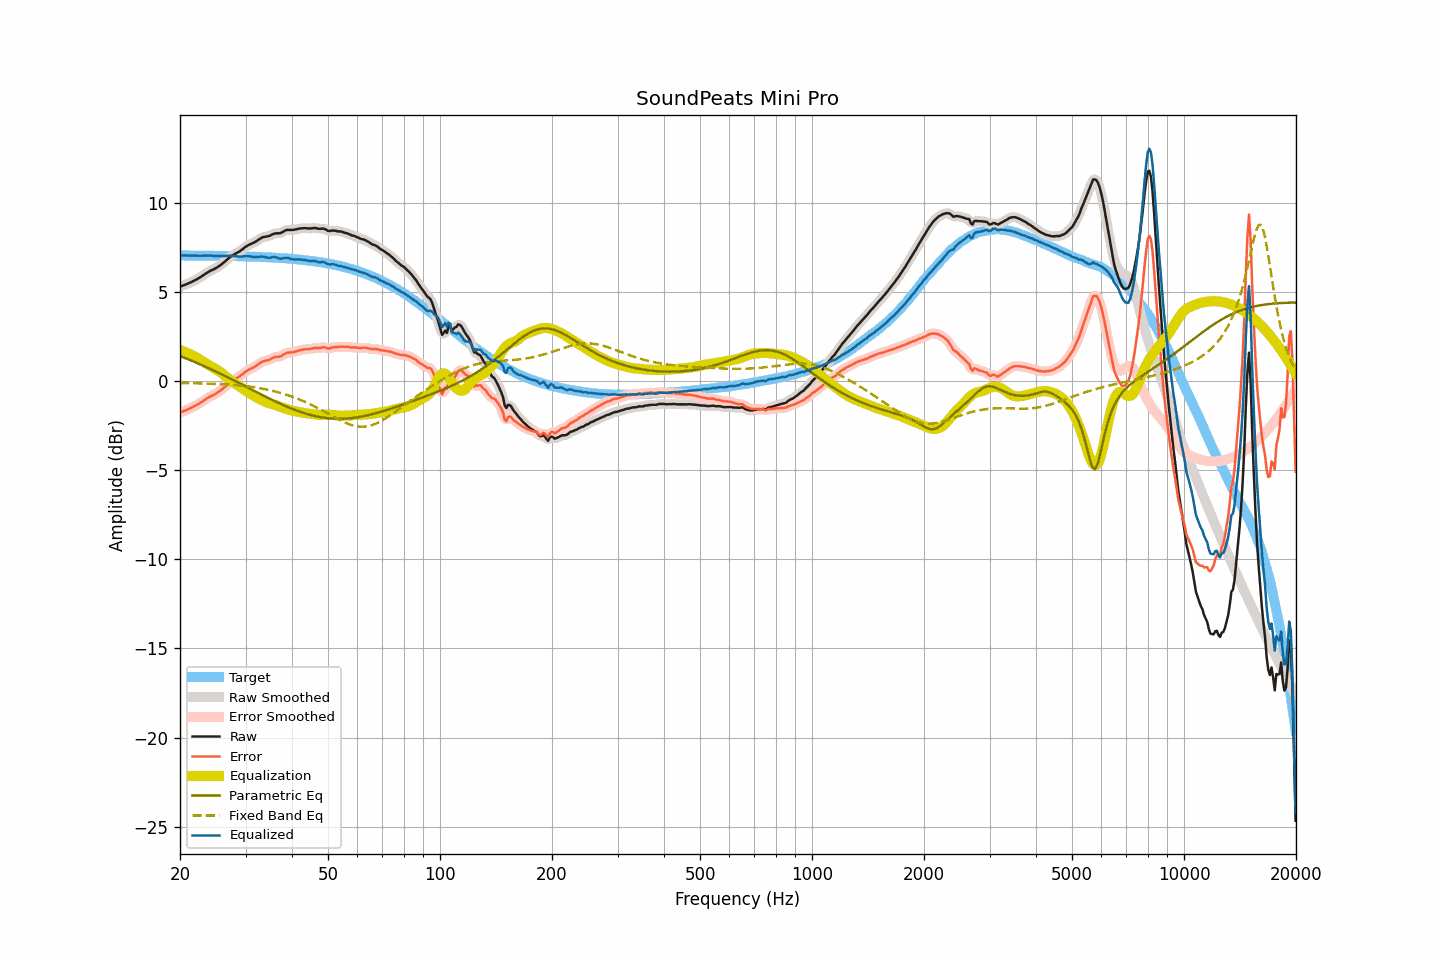

Source data for this figure (header and first rows):
frequency, raw, smoothed, error, error_smoothed, equalization, parametric_eq, fixed_band_eq, equalized_raw, equalized_smoothed, target
20.00, 5.32, 5.32, -1.75, -1.75, 1.75, 1.42, -0.10, 7.06, 7.06, 7.06
20.20, 5.35, 5.35, -1.72, -1.72, 1.72, 1.38, -0.10, 7.06, 7.06, 7.06
20.40, 5.38, 5.38, -1.69, -1.68, 1.68, 1.35, -0.10, 7.06, 7.06, 7.06
20.61, 5.42, 5.41, -1.65, -1.65, 1.65, 1.31, -0.10, 7.07, 7.06, 7.06
20.81, 5.45, 5.45, -1.61, -1.61, 1.61, 1.27, -0.10, 7.06, 7.06, 7.06
21.02, 5.49, 5.49, -1.57, -1.57, 1.58, 1.24, -0.10, 7.06, 7.06, 7.06
21.23, 5.53, 5.53, -1.53, -1.53, 1.53, 1.20, -0.11, 7.06, 7.06, 7.06
21.44, 5.57, 5.57, -1.49, -1.49, 1.49, 1.16, -0.11, 7.06, 7.06, 7.06
21.66, 5.62, 5.61, -1.44, -1.45, 1.45, 1.13, -0.11, 7.06, 7.06, 7.06
21.87, 5.66, 5.66, -1.40, -1.40, 1.40, 1.09, -0.11, 7.06, 7.06, 7.06
22.09, 5.71, 5.71, -1.35, -1.35, 1.35, 1.05, -0.12, 7.06, 7.06, 7.06
22.31, 5.76, 5.76, -1.30, -1.30, 1.30, 1.01, -0.12, 7.05, 7.05, 7.06
22.54, 5.81, 5.81, -1.25, -1.25, 1.24, 0.97, -0.12, 7.05, 7.05, 7.05
22.76, 5.87, 5.87, -1.19, -1.19, 1.18, 0.93, -0.12, 7.05, 7.05, 7.05
22.99, 5.93, 5.93, -1.13, -1.13, 1.12, 0.89, -0.13, 7.05, 7.05, 7.05
23.22, 5.99, 5.99, -1.07, -1.06, 1.07, 0.85, -0.13, 7.05, 7.05, 7.05
23.45, 6.05, 6.05, -1.00, -1.00, 1.01, 0.81, -0.13, 7.06, 7.06, 7.05
23.69, 6.11, 6.10, -0.94, -0.95, 0.95, 0.77, -0.13, 7.06, 7.06, 7.05
23.92, 6.16, 6.16, -0.89, -0.89, 0.90, 0.73, -0.14, 7.06, 7.06, 7.05
24.16, 6.21, 6.20, -0.84, -0.84, 0.85, 0.69, -0.14, 7.06, 7.05, 7.05
24.40, 6.25, 6.25, -0.80, -0.80, 0.80, 0.64, -0.14, 7.05, 7.05, 7.05
24.65, 6.29, 6.29, -0.76, -0.76, 0.75, 0.60, -0.15, 7.04, 7.04, 7.04
24.89, 6.34, 6.34, -0.71, -0.71, 0.70, 0.56, -0.15, 7.04, 7.04, 7.04
25.14, 6.39, 6.39, -0.66, -0.65, 0.65, 0.52, -0.15, 7.04, 7.04, 7.04
25.39, 6.45, 6.45, -0.59, -0.60, 0.59, 0.47, -0.16, 7.04, 7.04, 7.04
25.65, 6.51, 6.51, -0.53, -0.53, 0.53, 0.43, -0.16, 7.03, 7.03, 7.04
25.91, 6.57, 6.57, -0.46, -0.46, 0.46, 0.38, -0.17, 7.03, 7.03, 7.04
26.16, 6.65, 6.65, -0.39, -0.39, 0.38, 0.34, -0.17, 7.03, 7.03, 7.04
26.43, 6.72, 6.73, -0.31, -0.31, 0.31, 0.30, -0.18, 7.03, 7.03, 7.03
26.69, 6.81, 6.81, -0.23, -0.23, 0.23, 0.25, -0.18, 7.04, 7.03, 7.03
26.96, 6.89, 6.88, -0.15, -0.15, 0.15, 0.21, -0.19, 7.04, 7.04, 7.03
27.23, 6.96, 6.96, -0.07, -0.07, 0.08, 0.16, -0.19, 7.04, 7.04, 7.03
27.50, 7.03, 7.02, -0.00, -0.00, 0.02, 0.12, -0.20, 7.04, 7.04, 7.03
27.77, 7.09, 7.08, 0.06, 0.06, -0.05, 0.07, -0.20, 7.04, 7.04, 7.03
28.05, 7.14, 7.14, 0.11, 0.11, -0.11, 0.02, -0.21, 7.03, 7.03, 7.02
28.33, 7.19, 7.19, 0.16, 0.16, -0.17, -0.02, -0.22, 7.02, 7.02, 7.02
28.62, 7.24, 7.24, 0.22, 0.22, -0.23, -0.07, -0.23, 7.01, 7.01, 7.02
28.90, 7.29, 7.29, 0.27, 0.27, -0.29, -0.11, -0.23, 7.00, 7.00, 7.02
29.19, 7.36, 7.35, 0.34, 0.34, -0.35, -0.16, -0.24, 7.01, 7.00, 7.01
29.48, 7.42, 7.42, 0.40, 0.41, -0.41, -0.21, -0.25, 7.00, 7.01, 7.01
29.78, 7.50, 7.49, 0.49, 0.48, -0.48, -0.25, -0.26, 7.02, 7.02, 7.01
30.08, 7.56, 7.56, 0.55, 0.55, -0.54, -0.30, -0.27, 7.02, 7.02, 7.01
30.38, 7.62, 7.61, 0.61, 0.61, -0.59, -0.35, -0.28, 7.02, 7.02, 7.00
30.68, 7.67, 7.66, 0.66, 0.66, -0.65, -0.39, -0.29, 7.02, 7.01, 7.00
30.99, 7.71, 7.71, 0.71, 0.71, -0.70, -0.44, -0.31, 7.00, 7.00, 7.00
31.30, 7.75, 7.75, 0.75, 0.75, -0.76, -0.49, -0.32, 6.99, 6.99, 7.00
31.61, 7.79, 7.79, 0.79, 0.80, -0.81, -0.53, -0.33, 6.97, 6.97, 6.99
31.93, 7.84, 7.84, 0.85, 0.85, -0.87, -0.58, -0.35, 6.97, 6.97, 6.99
32.24, 7.90, 7.90, 0.91, 0.91, -0.92, -0.63, -0.36, 6.98, 6.97, 6.99
32.57, 7.96, 7.96, 0.97, 0.98, -0.97, -0.67, -0.38, 6.98, 6.99, 6.98
32.89, 8.02, 8.02, 1.04, 1.04, -1.02, -0.72, -0.39, 7.00, 7.00, 6.98
33.22, 8.07, 8.06, 1.09, 1.09, -1.06, -0.76, -0.41, 7.00, 7.00, 6.97
33.55, 8.10, 8.09, 1.13, 1.12, -1.11, -0.81, -0.43, 6.99, 6.99, 6.97
33.89, 8.12, 8.11, 1.15, 1.15, -1.15, -0.85, -0.45, 6.97, 6.97, 6.97
34.23, 8.13, 8.13, 1.16, 1.17, -1.18, -0.90, -0.46, 6.94, 6.95, 6.96
34.57, 8.15, 8.15, 1.19, 1.19, -1.22, -0.94, -0.48, 6.93, 6.93, 6.96
34.92, 8.18, 8.18, 1.22, 1.23, -1.25, -0.99, -0.50, 6.93, 6.94, 6.95
35.27, 8.23, 8.22, 1.28, 1.27, -1.27, -1.03, -0.53, 6.95, 6.95, 6.95
35.62, 8.27, 8.26, 1.32, 1.32, -1.30, -1.08, -0.55, 6.97, 6.97, 6.94
35.97, 8.30, 8.29, 1.36, 1.35, -1.32, -1.12, -0.57, 6.97, 6.97, 6.94
... 635 more rows
